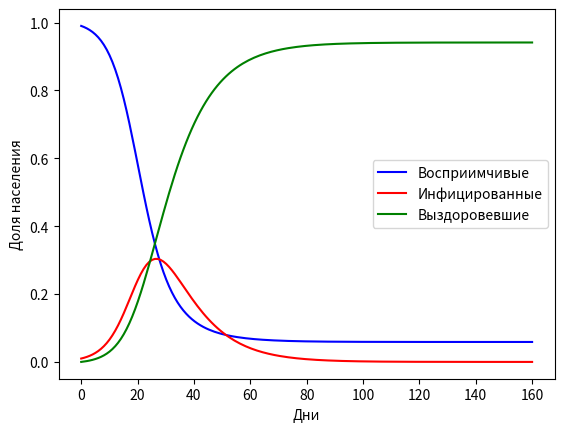

The script that saved this image:
import numpy as np
from scipy.integrate import odeint
import matplotlib.pyplot as plt

def sir_model(y, t, beta, gamma):
    S, I, R = y
    dSdt = -beta * S * I
    dIdt = beta * S * I - gamma * I
    dRdt = gamma * I
    return [dSdt, dIdt, dRdt]

def main():
    # Параметры модели
    beta = 0.3   # скорость передачи
    gamma = 0.1  # скорость выздоровления
    S0 = 0.99    # начальное количество восприимчивых
    I0 = 0.01    # начальное количество инфицированных
    R0 = 0.0     # начальное количество выздоровевших
    y0 = [S0, I0, R0]

    # Время моделирования (дни)
    t = np.linspace(0, 160, 160)

    # Решение системы дифференциальных уравнений
    sol = odeint(sir_model, y0, t, args=(beta, gamma))

    # Построение графика
    S, I, R = sol.T
    plt.plot(t, S, 'b', label='Восприимчивые')
    plt.plot(t, I, 'r', label='Инфицированные')
    plt.plot(t, R, 'g', label='Выздоровевшие')
    plt.xlabel('Дни')
    plt.ylabel('Доля населения')
    plt.legend()
    plt.show()

if __name__ == '__main__':
    main()
